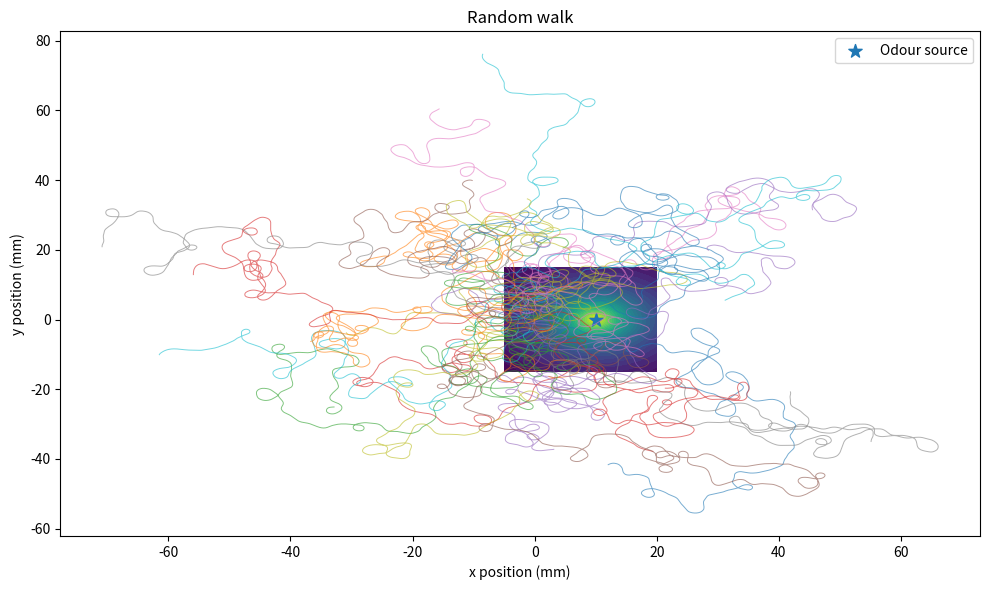
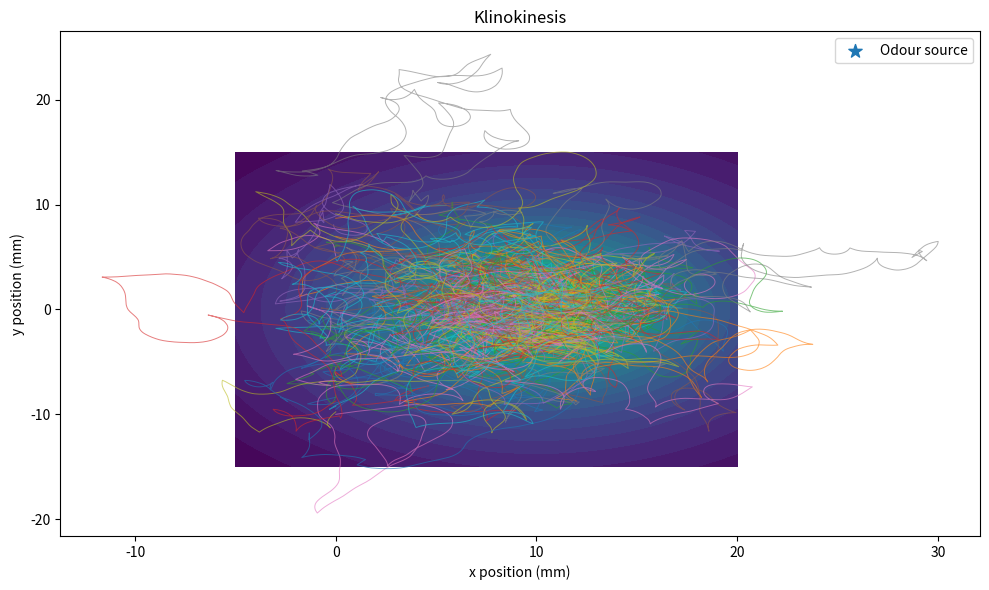
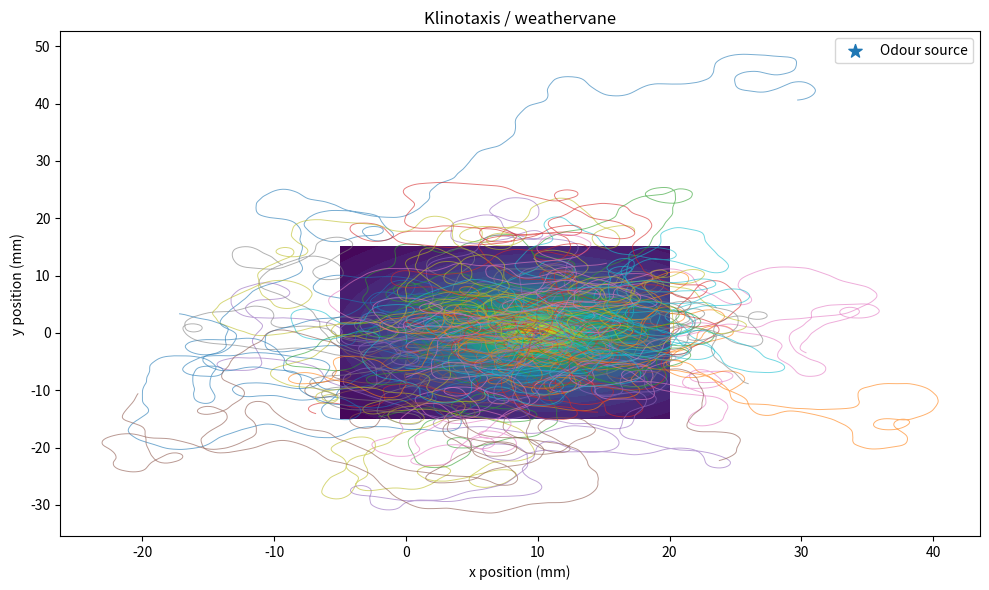
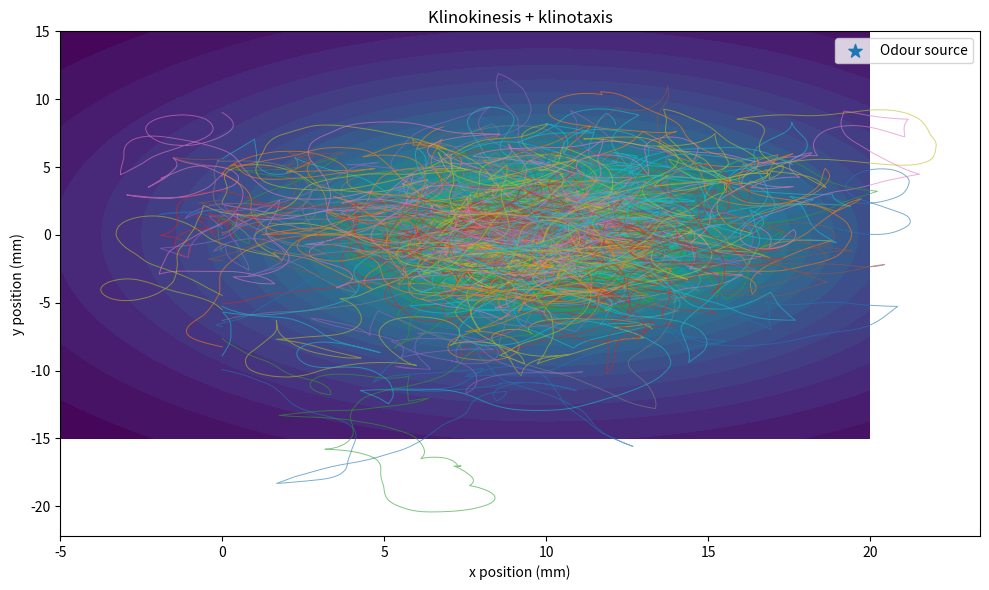

Source code (Python) for these figures, in order:
import numpy as np
import matplotlib.pyplot as plt


# ============================================================
# 1. ODOUR LANDSCAPE
# ============================================================

def odour_concentration(x, y, source_x=10, source_y=0):
    """
    Smooth odour concentration field.

    The source is at (source_x, source_y).
    Concentration decreases with distance.
    """

    distance = np.sqrt(
        (x - source_x)**2 +
        (y - source_y)**2
    )

    # Characteristic length scale of the odour
    decay_length = 8.0

    concentration = np.exp(-distance / decay_length)

    return concentration


# ============================================================
# 2. SIMULATION PARAMETERS
# ============================================================

DT = 0.5                 # timestep (seconds)
SPEED = 0.22             # worm speed (mm/s)
STEP_SIZE = SPEED * DT   # distance travelled per timestep

N_STEPS = 2000           # 1000 seconds
N_WORMS = 100

# Correlated curvature parameters from Yoshida et al.
CURVATURE_MEMORY = 0.933
CURVATURE_NOISE = 11.6


# ============================================================
# 3. PIRouETTE PARAMETERS
# ============================================================

# These are simplified values for reconstruction.
# The paper's exact behavioural parameters are presented
# graphically rather than as a complete numerical table.

BASE_PIRouETTE_PROB = 0.025

# Positive value means:
# moving down the attractive gradient increases turning.
PIRouETTE_INDEX = 0.025


# ============================================================
# 4. WEATHERVANE PARAMETERS
# ============================================================

# Controls strength of klinotaxis.
WEATHERVANE_INDEX = 8.0


# ============================================================
# 5. HELPER FUNCTIONS
# ============================================================

def angle_difference(a, b):
    """
    Smallest difference between two angles.
    """
    return np.arctan2(
        np.sin(a - b),
        np.cos(a - b)
    )


def source_bearing(x, y, direction,
                   source_x=10, source_y=0):
    """
    Calculate angle of the odour source relative
    to the worm's current direction.

    theta = 0:
        source directly ahead

    theta > 0:
        source to one side

    theta < 0:
        source to the other side
    """

    angle_to_source = np.arctan2(
        source_y - y,
        source_x - x
    )

    theta = angle_difference(
        angle_to_source,
        direction
    )

    return theta


def pirouette_probability(theta):
    """
    Simplified Yoshida-style klinokinesis model.

    cos(theta) represents the component of the
    source direction along the worm's direction
    of travel.

    Moving towards the source:
        cos(theta) > 0
        lower probability of pirouette

    Moving away:
        cos(theta) < 0
        higher probability of pirouette
    """

    probability = (
        BASE_PIRouETTE_PROB
        - PIRouETTE_INDEX * np.cos(theta)
    )

    return np.clip(probability, 0, 1)


# ============================================================
# 6. SIMULATE ONE WORM
# ============================================================

def simulate_worm(
    mechanism="both",
    start_x=0,
    start_y=0,
    start_direction=0,
    source_x=10,
    source_y=0
):
    """
    Simulate one worm.

    mechanism can be:

        "random"
        "klinokinesis"
        "klinotaxis"
        "both"
    """

    x = start_x
    y = start_y
    direction = start_direction

    curvature = 0.0

    trajectory_x = np.zeros(N_STEPS)
    trajectory_y = np.zeros(N_STEPS)

    concentrations = np.zeros(N_STEPS)

    pirouettes = 0

    for i in range(N_STEPS):

        # ----------------------------------------------------
        # Record current position
        # ----------------------------------------------------

        trajectory_x[i] = x
        trajectory_y[i] = y

        concentrations[i] = odour_concentration(
            x, y,
            source_x,
            source_y
        )

        # ----------------------------------------------------
        # Correlated random curvature
        # ----------------------------------------------------

        random_noise = np.random.normal(
            0,
            CURVATURE_NOISE
        )

        curvature = (
            CURVATURE_MEMORY * curvature
            + random_noise
        )

        # ----------------------------------------------------
        # Angle between worm direction and source
        # ----------------------------------------------------

        theta = source_bearing(
            x,
            y,
            direction,
            source_x,
            source_y
        )

        # ----------------------------------------------------
        # KLINOTAXIS / WEATHERVANE
        # ----------------------------------------------------

        if mechanism in ["klinotaxis", "both"]:

            # Yoshida:
            #
            # psi = phi + alpha sin(theta)

            turning_rate = (
                curvature
                + WEATHERVANE_INDEX * np.sin(theta)
            )

        else:

            turning_rate = curvature

        # ----------------------------------------------------
        # Convert curvature to change in direction
        # ----------------------------------------------------

        # Curvature is treated as degrees/mm
        angle_change = (
            turning_rate
            * STEP_SIZE
            * np.pi / 180
        )

        direction += angle_change

        # ----------------------------------------------------
        # KLINOKINESIS / PIROUETTE
        # ----------------------------------------------------

        if mechanism in ["klinokinesis", "both"]:

            probability = pirouette_probability(theta)

            if np.random.random() < probability:

                pirouettes += 1

                # Large reorientation.
                #
                # A realistic model would sample this
                # from the experimental turning-angle
                # distribution in Yoshida's Supplementary
                # Figure S1e.
                #
                # Here we approximate it with a random
                # angle between 100 and 180 degrees.

                turn_angle = np.random.uniform(
                    np.deg2rad(100),
                    np.deg2rad(180)
                )

                # Randomly choose left or right
                if np.random.random() < 0.5:
                    turn_angle *= -1

                direction += turn_angle

        # ----------------------------------------------------
        # MOVE FORWARD
        # ----------------------------------------------------

        x += STEP_SIZE * np.cos(direction)
        y += STEP_SIZE * np.sin(direction)

    return {
        "x": trajectory_x,
        "y": trajectory_y,
        "concentration": concentrations,
        "pirouettes": pirouettes
    }


# ============================================================
# 7. SIMULATE MULTIPLE WORMS
# ============================================================

def simulate_population(
    mechanism,
    n_worms=N_WORMS
):

    worms = []

    for _ in range(n_worms):

        # Random starting y-position
        start_y = np.random.uniform(-10, 10)

        # Random starting direction
        start_direction = np.random.uniform(
            -np.pi,
            np.pi
        )

        worm = simulate_worm(
            mechanism=mechanism,
            start_x=0,
            start_y=start_y,
            start_direction=start_direction
        )

        worms.append(worm)

    return worms


# ============================================================
# 8. CREATE ODOUR LANDSCAPE FOR PLOTTING
# ============================================================

def create_landscape():

    x = np.linspace(-5, 20, 150)
    y = np.linspace(-15, 15, 150)

    X, Y = np.meshgrid(x, y)

    C = odour_concentration(
        X,
        Y,
        source_x=10,
        source_y=0
    )

    return X, Y, C


# ============================================================
# 9. PLOT TRAJECTORIES
# ============================================================

def plot_population(
    worms,
    title
):

    X, Y, C = create_landscape()

    plt.figure(figsize=(10, 6))

    plt.contourf(
        X,
        Y,
        C,
        levels=30
    )

    # Plot only a subset of worms
    # so the figure remains readable.

    for worm in worms[:30]:

        plt.plot(
            worm["x"],
            worm["y"],
            linewidth=0.7,
            alpha=0.6
        )

    # Odour source

    plt.scatter(
        10,
        0,
        s=100,
        marker="*",
        label="Odour source"
    )

    plt.xlabel("x position (mm)")
    plt.ylabel("y position (mm)")
    plt.title(title)

    plt.legend()

    plt.tight_layout()

    plt.show()


# ============================================================
# 10. RUN THE SIMULATIONS
# ============================================================

if __name__ == "__main__":

    print("Running random walk...")

    random_worms = simulate_population(
        "random"
    )

    print("Running klinokinesis...")

    klinokinesis_worms = simulate_population(
        "klinokinesis"
    )

    print("Running klinotaxis...")

    klinotaxis_worms = simulate_population(
        "klinotaxis"
    )

    print("Running combined model...")

    combined_worms = simulate_population(
        "both"
    )


    # ========================================================
    # 11. DISPLAY RESULTS
    # ========================================================

    plot_population(
        random_worms,
        "Random walk"
    )

    plot_population(
        klinokinesis_worms,
        "Klinokinesis"
    )

    plot_population(
        klinotaxis_worms,
        "Klinotaxis / weathervane"
    )

    plot_population(
        combined_worms,
        "Klinokinesis + klinotaxis"
    )
